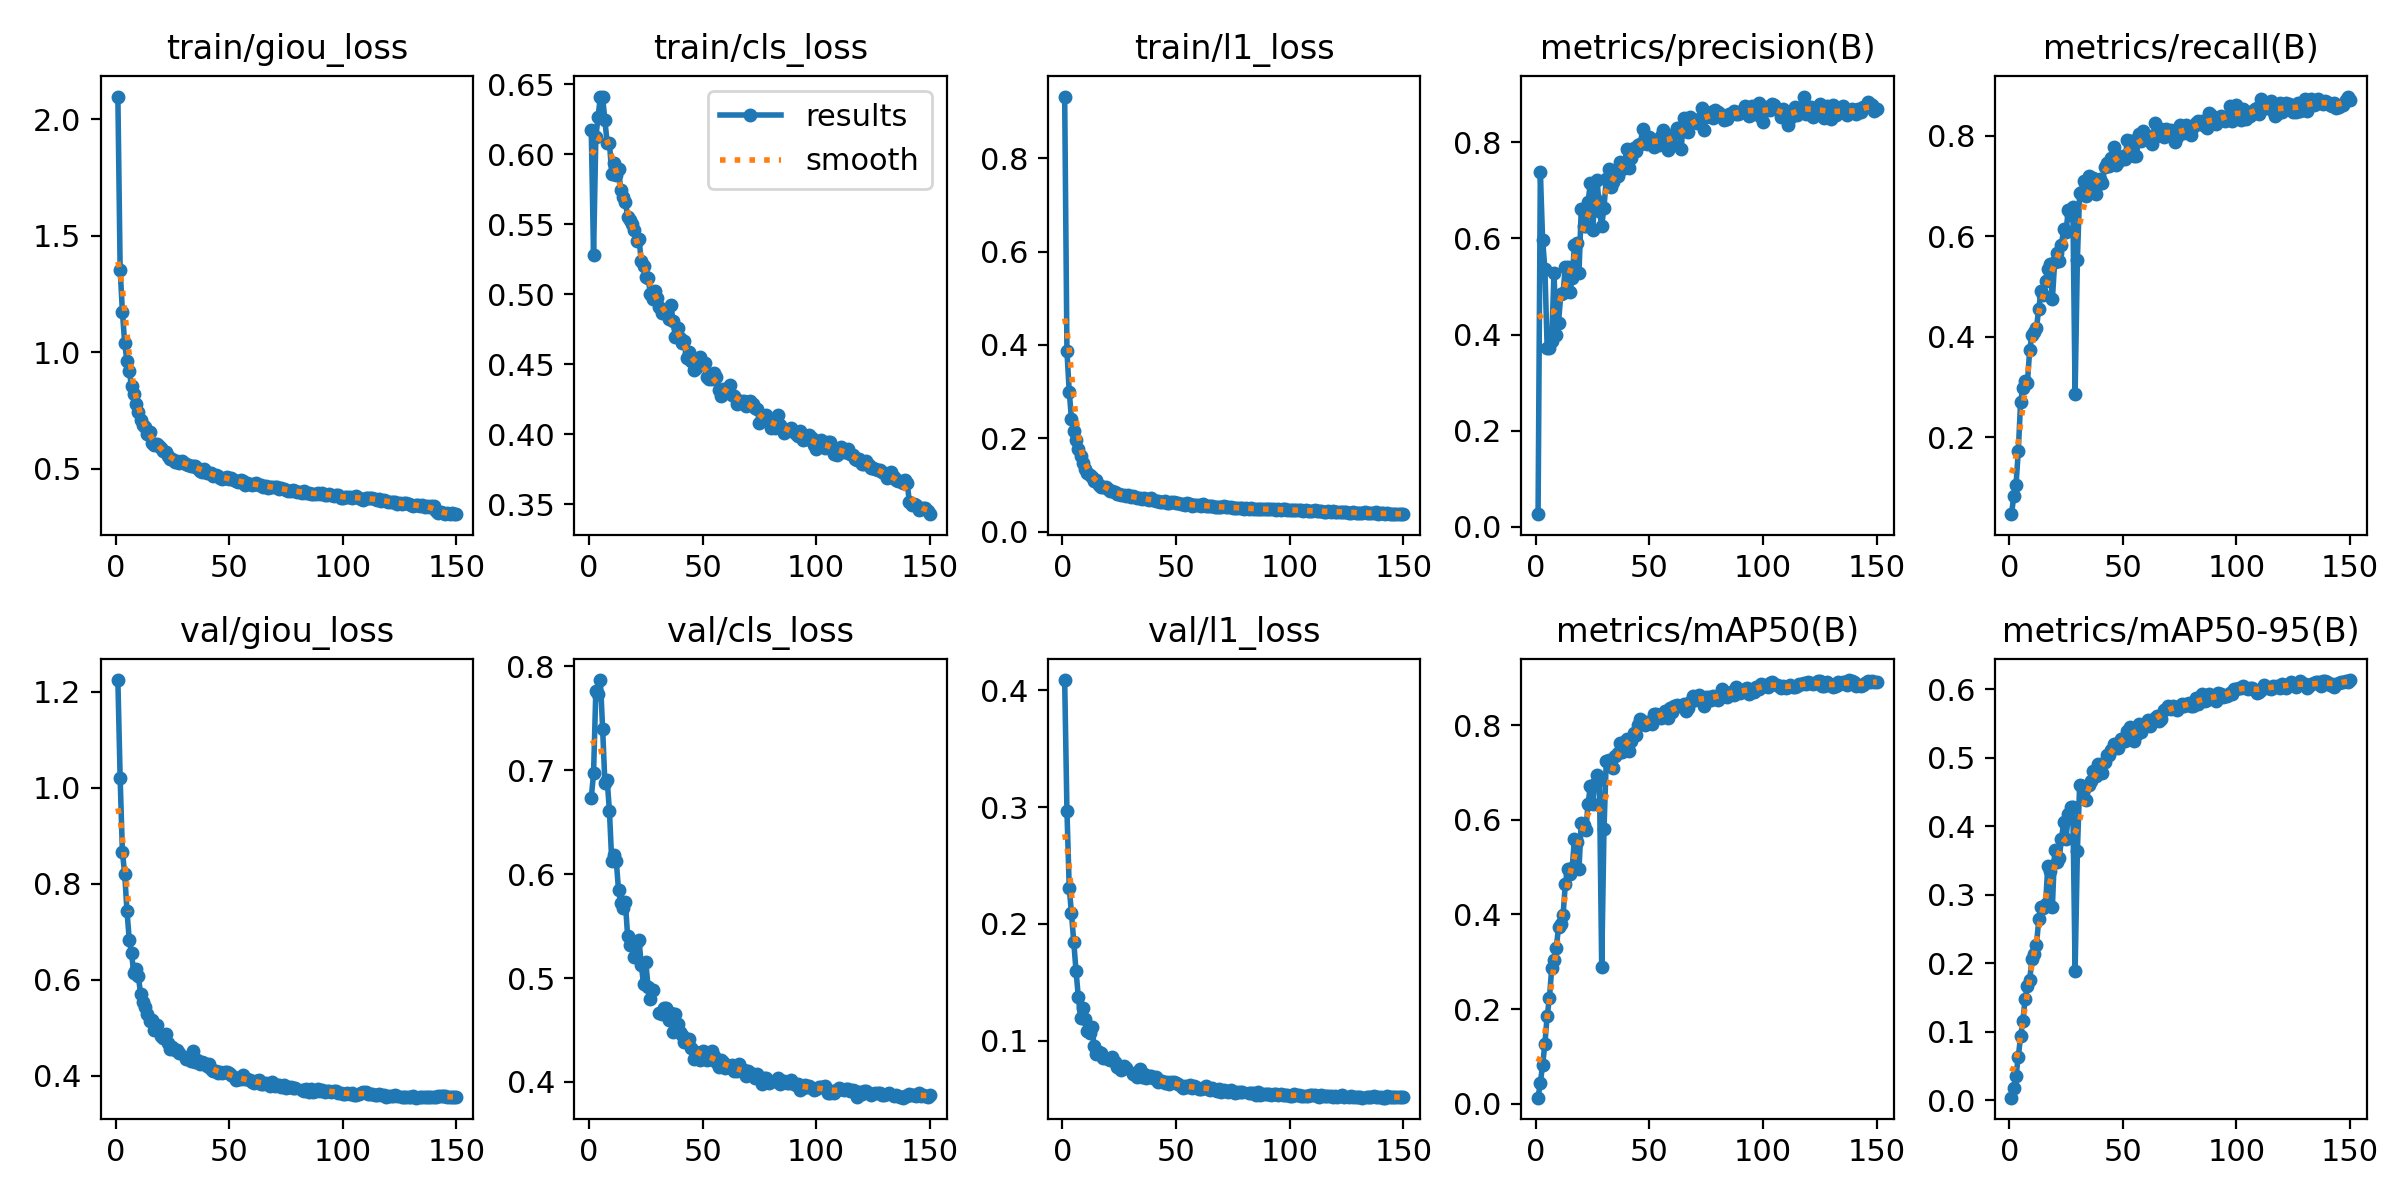

The table this chart was drawn from, first rows:
epoch, time, train/giou_loss, train/cls_loss, train/l1_loss, metrics/precision(B), metrics/recall(B), metrics/mAP50(B), metrics/mAP50-95(B), val/giou_loss, val/cls_loss, val/l1_loss, lr/pg0, lr/pg1, lr/pg2
1, 257.3, 2.096, 0.6172, 0.9325, 0.02594, 0.04675, 0.01264, 0.00372, 1.224, 0.6734, 0.4087, 0.0003324, 0.0003324, 0.0003324
2, 505, 1.353, 0.5278, 0.3866, 0.7381, 0.08208, 0.04445, 0.01715, 1.019, 0.6968, 0.2968, 0.0006614, 0.0006614, 0.0006614
3, 749.2, 1.173, 0.6123, 0.3001, 0.5968, 0.1054, 0.08144, 0.03605, 0.8651, 0.7759, 0.231, 0.0009859, 0.0009859, 0.0009859
4, 991, 1.039, 0.6268, 0.2408, 0.5362, 0.1723, 0.1268, 0.0632, 0.8207, 0.7729, 0.209, 0.0009802, 0.0009802, 0.0009802
5, 1234, 0.9613, 0.6413, 0.216, 0.3721, 0.2699, 0.1859, 0.0933, 0.7436, 0.7867, 0.1847, 0.0009736, 0.0009736, 0.0009736
6, 1475, 0.9181, 0.6407, 0.196, 0.3713, 0.2975, 0.223, 0.1157, 0.6835, 0.7396, 0.1598, 0.000967, 0.000967, 0.000967
7, 1715, 0.8556, 0.6246, 0.1775, 0.3871, 0.311, 0.2863, 0.1477, 0.6551, 0.6875, 0.1378, 0.0009604, 0.0009604, 0.0009604
8, 1955, 0.8231, 0.6079, 0.1623, 0.5282, 0.3077, 0.303, 0.1672, 0.6147, 0.6904, 0.1198, 0.0009538, 0.0009538, 0.0009538
9, 2195, 0.776, 0.6083, 0.1462, 0.3981, 0.3728, 0.3296, 0.1756, 0.6216, 0.6605, 0.1279, 0.0009472, 0.0009472, 0.0009472
10, 2435, 0.7419, 0.5863, 0.1349, 0.4248, 0.4036, 0.3726, 0.2057, 0.608, 0.6125, 0.1191, 0.0009406, 0.0009406, 0.0009406
11, 2674, 0.7099, 0.5936, 0.1258, 0.4837, 0.4103, 0.3808, 0.2143, 0.5703, 0.618, 0.1087, 0.000934, 0.000934, 0.000934
12, 2917, 0.6901, 0.585, 0.1213, 0.4864, 0.4175, 0.3989, 0.2266, 0.5544, 0.6125, 0.1067, 0.0009274, 0.0009274, 0.0009274
13, 3157, 0.6805, 0.5897, 0.1174, 0.541, 0.4556, 0.4645, 0.2641, 0.5441, 0.5844, 0.1116, 0.0009208, 0.0009208, 0.0009208
14, 3399, 0.6477, 0.5745, 0.1086, 0.5408, 0.4905, 0.4959, 0.2826, 0.5283, 0.5723, 0.09532, 0.0009142, 0.0009142, 0.0009142
15, 3641, 0.659, 0.5693, 0.1106, 0.4875, 0.4831, 0.4851, 0.2802, 0.5148, 0.5674, 0.08897, 0.0009076, 0.0009076, 0.0009076
16, 3881, 0.612, 0.5662, 0.09938, 0.5178, 0.5112, 0.4976, 0.2865, 0.5171, 0.5731, 0.09085, 0.000901, 0.000901, 0.000901
17, 4120, 0.6011, 0.5556, 0.09548, 0.5855, 0.5355, 0.5595, 0.3424, 0.4959, 0.54, 0.08957, 0.0008944, 0.0008944, 0.0008944
18, 4360, 0.6053, 0.553, 0.09638, 0.5895, 0.5439, 0.5522, 0.3344, 0.5051, 0.5319, 0.08574, 0.0008878, 0.0008878, 0.0008878
19, 4600, 0.6001, 0.5504, 0.09654, 0.5281, 0.4746, 0.4956, 0.2824, nan, nan, nan, 0.0008812, 0.0008812, 0.0008812
20, 4839, 0.5893, 0.5464, 0.09195, 0.6616, 0.5481, 0.5942, 0.3648, 0.4825, 0.5202, 0.08442, 0.0008746, 0.0008746, 0.0008746
21, 5079, 0.5771, 0.5381, 0.08766, 0.6266, 0.567, 0.5883, 0.3474, 0.4799, 0.5342, 0.08385, 0.000868, 0.000868, 0.000868
22, 5319, 0.5711, 0.5397, 0.0881, 0.6265, 0.551, 0.5783, 0.3534, 0.4881, 0.5365, 0.08659, 0.0008614, 0.0008614, 0.0008614
23, 5559, 0.554, 0.524, 0.08459, 0.6756, 0.5826, 0.6336, 0.3814, 0.468, 0.5128, 0.08221, 0.0008548, 0.0008548, 0.0008548
24, 5801, 0.5407, 0.5203, 0.07969, 0.7159, 0.6151, 0.6724, 0.4066, 0.4555, 0.4942, 0.07724, 0.0008482, 0.0008482, 0.0008482
25, 6101, 0.5407, 0.5127, 0.08057, 0.6176, 0.609, 0.6329, 0.3818, 0.4611, 0.515, 0.07869, 0.0008416, 0.0008416, 0.0008416
26, 6405, 0.5281, 0.5121, 0.07881, 0.6835, 0.6526, 0.6754, 0.4183, 0.4539, 0.4912, 0.07544, 0.000835, 0.000835, 0.000835
27, 6713, 0.5316, 0.5007, 0.0778, 0.7212, 0.6434, 0.694, 0.4278, 0.4537, 0.4802, 0.07807, 0.0008284, 0.0008284, 0.0008284
28, 6973, 0.5269, 0.4968, 0.07624, 0.658, 0.6588, 0.6836, 0.4276, 0.4471, 0.4884, 0.07711, 0.0008218, 0.0008218, 0.0008218
29, 7212, 0.5358, 0.5022, 0.07866, 0.6264, 0.2854, 0.2879, 0.1886, nan, nan, nan, 0.0008152, 0.0008152, 0.0008152
30, 7452, 0.5236, 0.4975, 0.07508, 0.6639, 0.5537, 0.5802, 0.3635, nan, nan, nan, 0.0008086, 0.0008086, 0.0008086
31, 7692, 0.5228, 0.4913, 0.07544, 0.7242, 0.6872, 0.7237, 0.4607, 0.4356, 0.4666, 0.07172, 0.000802, 0.000802, 0.000802
32, 7931, 0.5184, 0.487, 0.07351, 0.7447, 0.689, 0.7256, 0.4591, 0.4386, 0.4651, 0.07241, 0.0007954, 0.0007954, 0.0007954
33, 8171, 0.5112, 0.4874, 0.07263, 0.7063, 0.7098, 0.7274, 0.4543, 0.4312, 0.4711, 0.06881, 0.0007888, 0.0007888, 0.0007888
34, 8411, 0.5127, 0.4883, 0.07138, 0.7177, 0.6812, 0.7094, 0.4381, 0.4511, 0.4707, 0.07586, 0.0007822, 0.0007822, 0.0007822
35, 8650, 0.5127, 0.4823, 0.07049, 0.7339, 0.7197, 0.7359, 0.4599, 0.429, 0.46, 0.06925, 0.0007756, 0.0007756, 0.0007756
36, 8890, 0.5036, 0.4926, 0.07107, 0.7305, 0.7007, 0.7404, 0.4665, 0.433, 0.4666, 0.07158, 0.000769, 0.000769, 0.000769
37, 9130, 0.4926, 0.4811, 0.07031, 0.7588, 0.7163, 0.7634, 0.4812, 0.425, 0.4478, 0.06864, 0.0007624, 0.0007624, 0.0007624
38, 9369, 0.4877, 0.4696, 0.06715, 0.7442, 0.6847, 0.7429, 0.4731, 0.4292, 0.4653, 0.06989, 0.0007558, 0.0007558, 0.0007558
39, 9610, 0.498, 0.4762, 0.07143, 0.7522, 0.7043, 0.7643, 0.4907, 0.4259, 0.4557, 0.0703, 0.0007492, 0.0007492, 0.0007492
40, 9850, 0.4842, 0.4688, 0.06757, 0.7858, 0.7133, 0.7711, 0.4838, 0.4212, 0.4479, 0.06781, 0.0007426, 0.0007426, 0.0007426
41, 10090, 0.4814, 0.4655, 0.06621, 0.7477, 0.7061, 0.7456, 0.478, 0.4243, 0.4449, 0.0693, 0.000736, 0.000736, 0.000736
42, 10329, 0.4833, 0.4665, 0.0654, 0.7665, 0.738, 0.7663, 0.4944, 0.4146, 0.4381, 0.06489, 0.0007294, 0.0007294, 0.0007294
43, 10569, 0.4706, 0.4545, 0.06384, 0.7889, 0.7464, 0.7838, 0.5037, 0.4103, 0.4415, 0.06599, 0.0007228, 0.0007228, 0.0007228
44, 10809, 0.4746, 0.4592, 0.06376, 0.7814, 0.7409, 0.7793, 0.5044, 0.4094, 0.4413, 0.06541, 0.0007162, 0.0007162, 0.0007162
45, 11049, 0.4686, 0.4526, 0.0655, 0.7945, 0.7557, 0.8014, 0.511, 0.407, 0.433, 0.06366, 0.0007096, 0.0007096, 0.0007096
46, 11288, 0.4616, 0.4461, 0.06099, 0.7961, 0.7775, 0.8143, 0.5206, 0.4073, 0.4221, 0.06439, 0.000703, 0.000703, 0.000703
47, 11528, 0.4586, 0.4476, 0.06049, 0.8273, 0.7416, 0.8076, 0.5198, 0.4055, 0.429, 0.06299, 0.0006964, 0.0006964, 0.0006964
48, 11768, 0.4598, 0.4529, 0.06251, 0.7988, 0.7485, 0.8015, 0.5152, 0.4077, 0.4281, 0.06505, 0.0006898, 0.0006898, 0.0006898
49, 12008, 0.4643, 0.4552, 0.0627, 0.7973, 0.7554, 0.8074, 0.528, 0.4081, 0.4212, 0.06502, 0.0006832, 0.0006832, 0.0006832
50, 12247, 0.4566, 0.4502, 0.06138, 0.8107, 0.7596, 0.8054, 0.5244, 0.4061, 0.4301, 0.06397, 0.0006766, 0.0006766, 0.0006766
51, 12487, 0.4603, 0.4513, 0.06131, 0.8049, 0.7547, 0.8027, 0.5246, 0.4021, 0.4286, 0.06351, 0.00067, 0.00067, 0.00067
52, 12727, 0.4534, 0.4413, 0.05973, 0.79, 0.7926, 0.8247, 0.5387, 0.3977, 0.4214, 0.06098, 0.0006634, 0.0006634, 0.0006634
53, 12967, 0.447, 0.4399, 0.05892, 0.7953, 0.7895, 0.8241, 0.5458, 0.391, 0.4218, 0.05988, 0.0006568, 0.0006568, 0.0006568
54, 13207, 0.4451, 0.4398, 0.0569, 0.794, 0.7905, 0.8226, 0.5367, 0.3926, 0.4293, 0.06114, 0.0006502, 0.0006502, 0.0006502
55, 13447, 0.4507, 0.444, 0.0605, 0.8124, 0.7608, 0.8155, 0.5241, 0.3927, 0.4251, 0.06063, 0.0006436, 0.0006436, 0.0006436
56, 13686, 0.4481, 0.4411, 0.05918, 0.8252, 0.76, 0.8209, 0.5334, 0.4021, 0.4192, 0.06242, 0.000637, 0.000637, 0.000637
57, 13926, 0.4324, 0.4319, 0.05491, 0.8116, 0.8031, 0.8304, 0.5489, 0.3942, 0.4141, 0.05932, 0.0006304, 0.0006304, 0.0006304
58, 14166, 0.4402, 0.4274, 0.05598, 0.7832, 0.7894, 0.8148, 0.538, 0.393, 0.4214, 0.06118, 0.0006238, 0.0006238, 0.0006238
59, 14406, 0.4354, 0.4325, 0.05747, 0.7982, 0.809, 0.8371, 0.5486, 0.391, 0.4196, 0.06018, 0.0006172, 0.0006172, 0.0006172
60, 14646, 0.4296, 0.4299, 0.05687, 0.7935, 0.8023, 0.8281, 0.5498, 0.3872, 0.4133, 0.05902, 0.0006106, 0.0006106, 0.0006106
... 90 more rows
